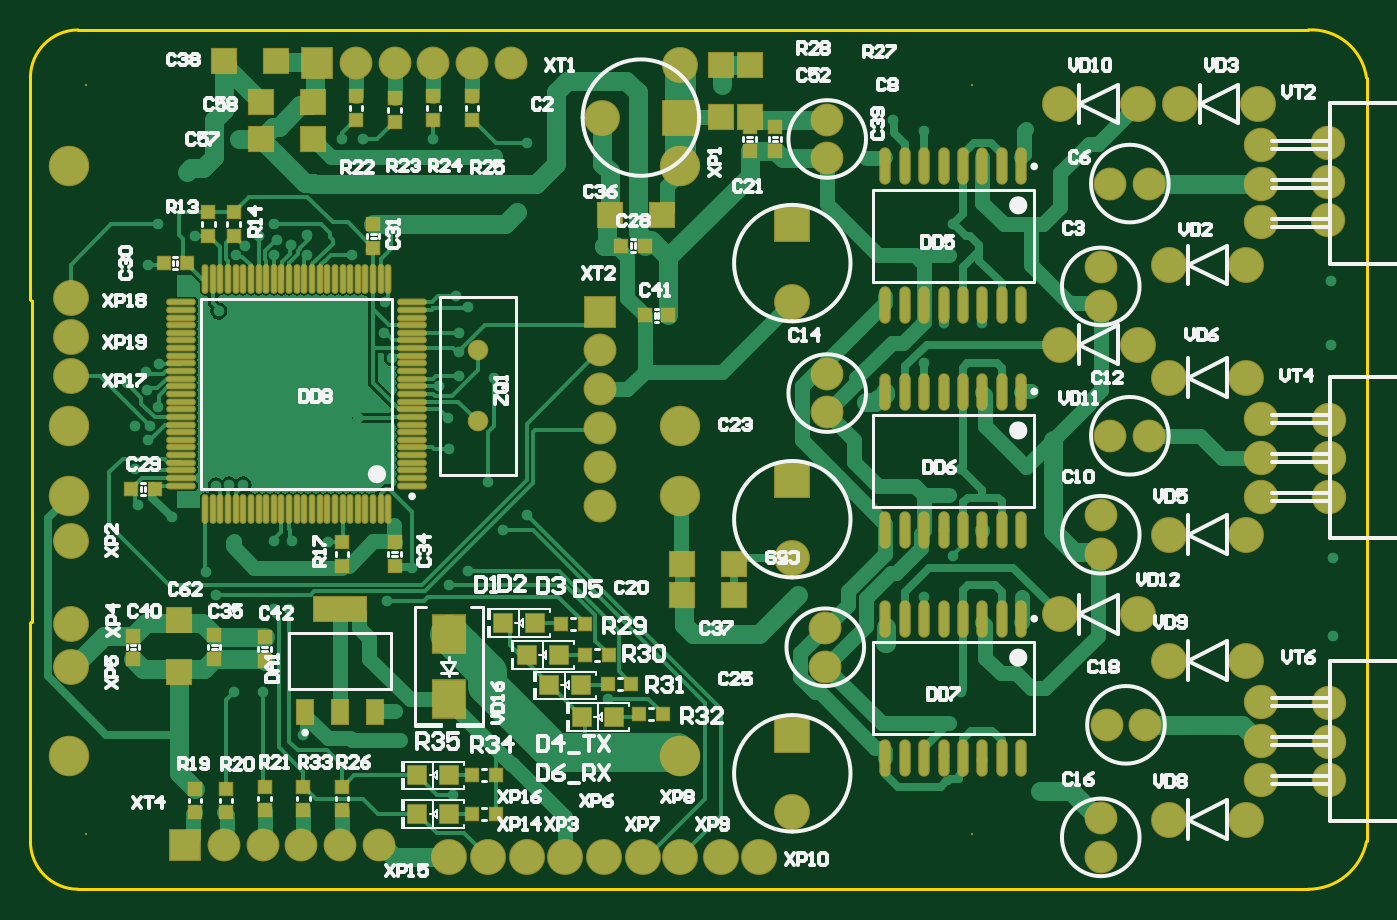
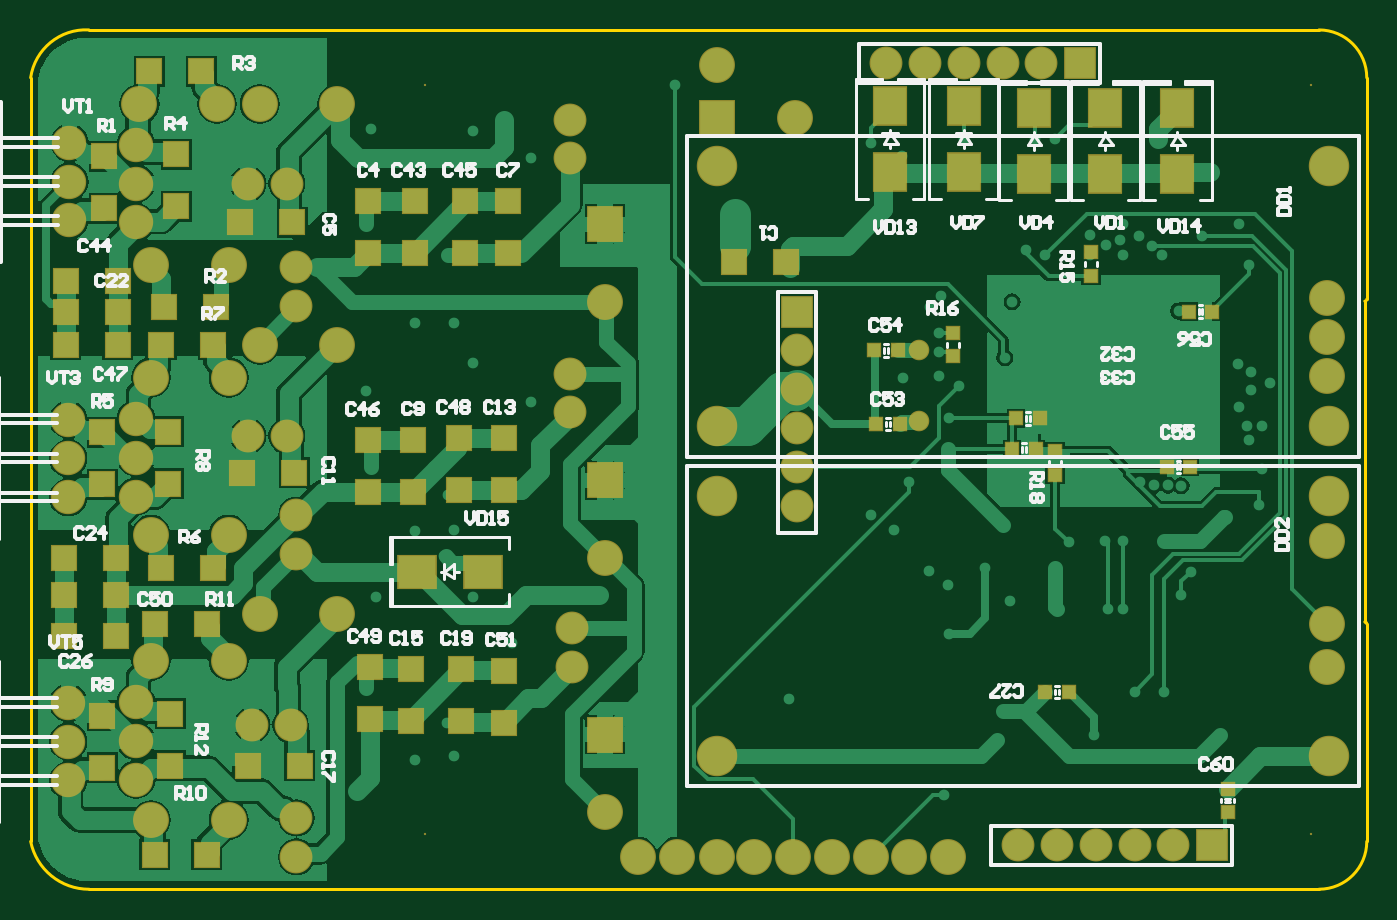
Circuit board: 7 layer files. Board 87.5 x 56.3 mm.
- bottom_copper: BLDC_v4.GBL (41747 bytes)
- bottom_silk: BLDC_v4.GBO (22492 bytes)
- bottom_mask: BLDC_v4.GBS (4508 bytes)
- outline: BLDC_v4.GKO (654 bytes)
- top_copper: BLDC_v4.GTL (36219 bytes)
- top_silk: BLDC_v4.GTO (40810 bytes)
- top_mask: BLDC_v4.GTS (6957 bytes)

=== bottom_copper: BLDC_v4.GBL (41747 bytes, source omitted) ===
=== bottom_silk: BLDC_v4.GBO (22492 bytes, source omitted) ===
=== bottom_mask: BLDC_v4.GBS ===
G04*
G04 #@! TF.GenerationSoftware,Altium Limited,Altium Designer,19.0.10 (269)*
G04*
G04 Layer_Color=16711935*
%FSLAX24Y24*%
%MOIN*%
G70*
G01*
G75*
%ADD15R,0.0369X0.0399*%
%ADD17R,0.0399X0.0369*%
%ADD18R,0.0699X0.0699*%
%ADD19R,0.0699X0.0699*%
%ADD22R,0.0906X0.1024*%
%ADD27C,0.1043*%
%ADD28C,0.0886*%
%ADD29C,0.0846*%
%ADD30C,0.0925*%
%ADD31R,0.0925X0.0925*%
%ADD32R,0.0925X0.0925*%
%ADD33R,0.0846X0.0846*%
%ADD34C,0.0531*%
%ADD35R,0.0846X0.0846*%
%ADD36C,0.0059*%
%ADD66R,0.1024X0.0906*%
D15*
X44805Y39050D02*
D03*
X44195D02*
D03*
X49255Y36300D02*
D03*
X48645D02*
D03*
X49355Y35500D02*
D03*
X48745D02*
D03*
X44759Y35050D02*
D03*
X45370D02*
D03*
X48505Y29250D02*
D03*
X47895D02*
D03*
X52855Y36150D02*
D03*
X52245D02*
D03*
X52905Y38050D02*
D03*
X52295D02*
D03*
D17*
X48250Y34845D02*
D03*
Y35455D02*
D03*
X47323Y40580D02*
D03*
Y39970D02*
D03*
X43800Y26755D02*
D03*
Y26145D02*
D03*
X50875Y38505D02*
D03*
Y37895D02*
D03*
D18*
X71100Y34610D02*
D03*
Y35950D02*
D03*
X71050Y27350D02*
D03*
Y28690D02*
D03*
X65900Y28550D02*
D03*
Y29890D02*
D03*
X62450Y29800D02*
D03*
Y28460D02*
D03*
X64850Y28500D02*
D03*
Y29840D02*
D03*
X63550D02*
D03*
Y28500D02*
D03*
X65950Y34400D02*
D03*
Y35740D02*
D03*
X64800Y34410D02*
D03*
Y35750D02*
D03*
X62450Y35790D02*
D03*
Y34450D02*
D03*
X63600Y35790D02*
D03*
Y34450D02*
D03*
X65950Y40560D02*
D03*
Y41900D02*
D03*
X63450D02*
D03*
Y40560D02*
D03*
X64750D02*
D03*
Y41900D02*
D03*
X62350D02*
D03*
Y40560D02*
D03*
X72800Y28640D02*
D03*
Y27300D02*
D03*
X70900Y41760D02*
D03*
Y43100D02*
D03*
X72800Y35940D02*
D03*
Y34600D02*
D03*
X72750Y43050D02*
D03*
Y41710D02*
D03*
D19*
X72460Y32700D02*
D03*
X73800D02*
D03*
X72460Y31750D02*
D03*
X73800D02*
D03*
X72450Y30700D02*
D03*
X73790D02*
D03*
X71590Y45250D02*
D03*
X70250D02*
D03*
X72400Y38200D02*
D03*
X73740D02*
D03*
X72410Y39850D02*
D03*
X73750D02*
D03*
X71440Y31000D02*
D03*
X70100D02*
D03*
X71290Y32450D02*
D03*
X69950D02*
D03*
X69250Y41350D02*
D03*
X67910D02*
D03*
X69200Y34900D02*
D03*
X67860D02*
D03*
X71450Y25050D02*
D03*
X70110D02*
D03*
X69050Y27350D02*
D03*
X67710D02*
D03*
X55180Y40320D02*
D03*
X56520D02*
D03*
X72410Y39050D02*
D03*
X73750D02*
D03*
X71220Y39175D02*
D03*
X69880D02*
D03*
X71290Y38200D02*
D03*
X69950D02*
D03*
D22*
X45100Y44296D02*
D03*
Y42604D02*
D03*
X52500Y44346D02*
D03*
Y42654D02*
D03*
X50600Y44346D02*
D03*
Y42654D02*
D03*
X48800Y44296D02*
D03*
Y42604D02*
D03*
X46950Y44296D02*
D03*
Y42604D02*
D03*
D27*
X56948Y36100D02*
D03*
X41200D02*
D03*
X56948Y42793D02*
D03*
X41200D02*
D03*
X56948Y27600D02*
D03*
X41200D02*
D03*
X56948Y34293D02*
D03*
X41200D02*
D03*
D28*
X73650Y42400D02*
D03*
Y43400D02*
D03*
Y41400D02*
D03*
X73683Y35267D02*
D03*
Y36267D02*
D03*
Y34267D02*
D03*
X71933Y27983D02*
D03*
Y26983D02*
D03*
Y28983D02*
D03*
Y42350D02*
D03*
Y41350D02*
D03*
Y43350D02*
D03*
Y35283D02*
D03*
Y34283D02*
D03*
Y36283D02*
D03*
X73683Y27967D02*
D03*
Y28967D02*
D03*
Y26967D02*
D03*
D29*
X68050Y42350D02*
D03*
X69050D02*
D03*
X60700Y29900D02*
D03*
Y30900D02*
D03*
X60750Y43000D02*
D03*
Y44000D02*
D03*
X52600Y45450D02*
D03*
X48600D02*
D03*
X50600D02*
D03*
X51600D02*
D03*
X49600D02*
D03*
X49200Y25300D02*
D03*
X45200D02*
D03*
X47200D02*
D03*
X48200D02*
D03*
X46200D02*
D03*
X67800Y39200D02*
D03*
Y40200D02*
D03*
Y32800D02*
D03*
Y33800D02*
D03*
X68050Y35850D02*
D03*
X69050D02*
D03*
X60750Y36450D02*
D03*
Y37450D02*
D03*
X67800Y25000D02*
D03*
Y26000D02*
D03*
X67950Y28400D02*
D03*
X68950D02*
D03*
X54900Y34050D02*
D03*
Y38050D02*
D03*
Y36050D02*
D03*
Y35050D02*
D03*
Y37050D02*
D03*
D30*
X59000Y25000D02*
D03*
X58000D02*
D03*
X56948D02*
D03*
X51000D02*
D03*
X56000D02*
D03*
X55000D02*
D03*
X59850Y39300D02*
D03*
X71550Y40250D02*
D03*
X69550D02*
D03*
X56948Y45400D02*
D03*
X68750Y31250D02*
D03*
X66750D02*
D03*
X68750Y38200D02*
D03*
X66750D02*
D03*
X68750Y44400D02*
D03*
X66750D02*
D03*
X71845D02*
D03*
X69845D02*
D03*
X71550Y37350D02*
D03*
X69550D02*
D03*
X54948Y44050D02*
D03*
X41250Y39400D02*
D03*
Y38400D02*
D03*
Y37400D02*
D03*
Y33150D02*
D03*
Y29900D02*
D03*
Y31004D02*
D03*
X52000Y25000D02*
D03*
X53000D02*
D03*
X54000D02*
D03*
X59850Y32700D02*
D03*
X71550Y33300D02*
D03*
X69550D02*
D03*
X59850Y26150D02*
D03*
X71550Y25950D02*
D03*
X69550D02*
D03*
X71550Y30050D02*
D03*
X69550D02*
D03*
D31*
X59850Y41300D02*
D03*
Y34700D02*
D03*
Y28150D02*
D03*
D32*
X56948Y44050D02*
D03*
D33*
X47600Y45450D02*
D03*
X44200Y25300D02*
D03*
D34*
X51750Y36219D02*
D03*
Y38050D02*
D03*
D35*
X54900Y39050D02*
D03*
D36*
X64476Y25591D02*
D03*
Y44882D02*
D03*
X41642Y25591D02*
D03*
Y44882D02*
D03*
D66*
X64696Y32350D02*
D03*
X63004D02*
D03*
M02*

=== outline: BLDC_v4.GKO ===
G04*
G04 #@! TF.GenerationSoftware,Altium Limited,Altium Designer,19.0.10 (269)*
G04*
G04 Layer_Color=16711935*
%FSLAX24Y24*%
%MOIN*%
G70*
G01*
G75*
%ADD13C,0.0079*%
D13*
X40214Y25394D02*
G03*
X41445Y24162I1231J-0D01*
G01*
X73140Y24162D02*
G03*
X74650Y25394I4J1536D01*
G01*
X74650Y45079D02*
G03*
X73151Y46310I-1425J-206D01*
G01*
X41445D02*
G03*
X40214Y45079I-0J-1231D01*
G01*
Y39370D02*
G03*
X40264Y39320I50J0D01*
G01*
Y31054D02*
G03*
X40214Y31004I0J-50D01*
G01*
X41445Y24162D02*
X73140Y24162D01*
X74650Y45079D02*
X74650Y25394D01*
X41445Y46310D02*
X73151D01*
X40214Y39370D02*
Y45079D01*
X40264Y31054D02*
Y39320D01*
X40214Y31004D02*
X40214Y25394D01*
M02*

=== top_copper: BLDC_v4.GTL (36219 bytes, source omitted) ===
=== top_silk: BLDC_v4.GTO (40810 bytes, source omitted) ===
=== top_mask: BLDC_v4.GTS (6957 bytes, source omitted) ===
